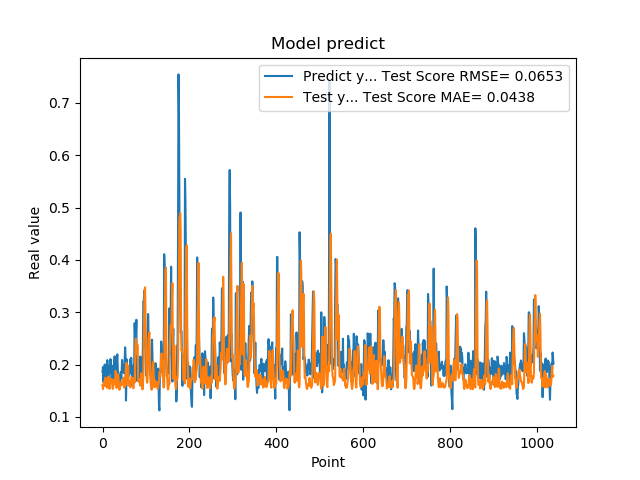

Data behind this chart, as committed beside it:
1.861467957496643066e-01, 1.609054830572992367e-01
1.954913884401321134e-01, 1.530942075766077159e-01
1.660518944263458530e-01, 1.583595049124862097e-01
1.907722949981689176e-01, 1.669637504847230614e-01
1.898660957813262939e-01, 1.649083628211352737e-01
2.001174986362457275e-01, 1.598881232862340573e-01
1.948629021644592563e-01, 1.652596033811995491e-01
1.779100298881530762e-01, 1.748806437997723340e-01
1.810636967420578003e-01, 1.624963249124599385e-01
1.635809391736984530e-01, 1.585270834777032234e-01
1.916799396276473999e-01, 1.559543815075216389e-01
2.085516005754470825e-01, 1.568270540626471032e-01
1.828240007162094394e-01, 1.687444366574024912e-01
1.857409924268722534e-01, 1.751018133440676028e-01
1.752161234617233276e-01, 1.772676798085614236e-01
1.845117062330245972e-01, 1.583054825353291950e-01
1.984785944223403931e-01, 1.536604076629180526e-01
1.841159015893935880e-01, 1.611337068490206748e-01
2.104043960571288785e-01, 1.641926327646523187e-01
2.088565975427627841e-01, 1.726802229948241618e-01
1.900728046894073209e-01, 1.721472053309716366e-01
1.658952832221984863e-01, 1.699936214977398885e-01
1.852532625198364535e-01, 1.714665812858168215e-01
1.799222826957702359e-01, 1.545175152760651927e-01
1.978618204593658447e-01, 1.536098582635474497e-01
1.711323857307434082e-01, 1.631188830205837215e-01
1.623787879943847379e-01, 1.711591313106061996e-01
2.059821039438247958e-01, 1.639771429574516659e-01
2.158481031656264981e-01, 1.635409344904751316e-01
1.768843084573745450e-01, 1.721166394226157359e-01
1.834106147289275845e-01, 1.880674685608081931e-01
1.805770993232727051e-01, 1.819620943581702899e-01
2.012096941471099854e-01, 1.553147125717294352e-01
2.066745012998580933e-01, 1.568665396476560669e-01
2.195876985788345337e-01, 1.716233121765915470e-01
1.944769918918609619e-01, 1.812031665379100764e-01
1.704634428024291992e-01, 1.814807557701711427e-01
1.750701963901519775e-01, 1.701174141304271081e-01
1.796004772186279297e-01, 1.584401129174570766e-01
1.640222966670989990e-01, 1.517643144316995485e-01
1.769366562366485596e-01, 1.582863230356805484e-01
1.781685650348663330e-01, 1.619150317534517325e-01
1.855484992265701294e-01, 1.594727696347338353e-01
1.732649058103561401e-01, 1.623119595528720038e-01
1.832000017166137418e-01, 1.677090402743709741e-01
2.088083624839782715e-01, 1.612706641886756109e-01
1.873752027750015536e-01, 1.661493272958857181e-01
1.986005455255508423e-01, 1.693409087655956269e-01
1.863885968923568726e-01, 1.749279547357733278e-01
1.885485500097274780e-01, 1.645347884953433648e-01
1.833238750696182529e-01, 1.558291803567359579e-01
2.096922993659972867e-01, 1.586423895953136542e-01
2.330529242753982544e-01, 1.604713942755066347e-01
2.151579260826110562e-01, 1.834460773961625879e-01
1.312076449394226074e-01, 1.954616168327535097e-01
1.684847325086593628e-01, 2.033855891038588160e-01
2.097207009792327881e-01, 1.745365910964874756e-01
1.697814613580703458e-01, 1.617779476453233556e-01
1.778024435043334961e-01, 1.788634518416619412e-01
1.968562752008438110e-01, 1.979000898672501896e-01
1.775619983673095703e-01, 1.683599986992098951e-01
... 979 more rows
